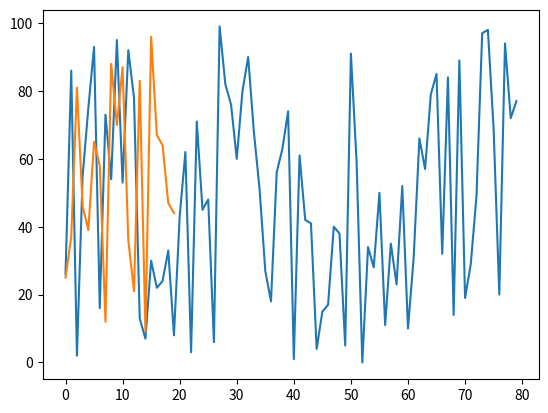

Here is the Python script that generated this plot:
import numpy as np
import matplotlib.pyplot as plt

'''
[ 0  1  2  3  4  5  6  7  8  9 10 11 12 13 14 15 16 17 18 19 20 21 22 23
 24 25 26 27 28 29 30 31 32 33 34 35 36 37 38 39 40 41 42 43 44 45 46 47
 48 49 50 51 52 53 54 55 56 57 58 59 60 61 62 63 64 65 66 67 68 69 70 71
 72 73 74 75 76 77 78 79 80 81 82 83 84 85 86 87 88 89 90 91 92 93 94 95
 96 97 98 99]
'''
vector = np.arange(100)

np.random.seed(0)
np.random.shuffle(vector)

'''
[34 70 45 12 42 31 27 14 17 73 21 13 10 57  4 35  1 79 81 72 65  9 11 33
 36 74  6 82 62 56 38 49 19 91 54 83 86 68 64 97 20 93 32  5 48  2 23  7
 50 61 71 16  8 99 55 77  0 25 46  3 28 26 44 22 39 75 18 63 66 59 80 92
 47 95 90 29 41 85 52 53]
[43 76 60 84 69 40 24 98 88 94 96 30 15 51 67 89 78 37 58 87]
'''
train_x = vector[:80]
test_x = vector[80:]

plt.plot(train_x)
plt.plot(test_x)
plt.show()

print(train_x)
print(test_x)